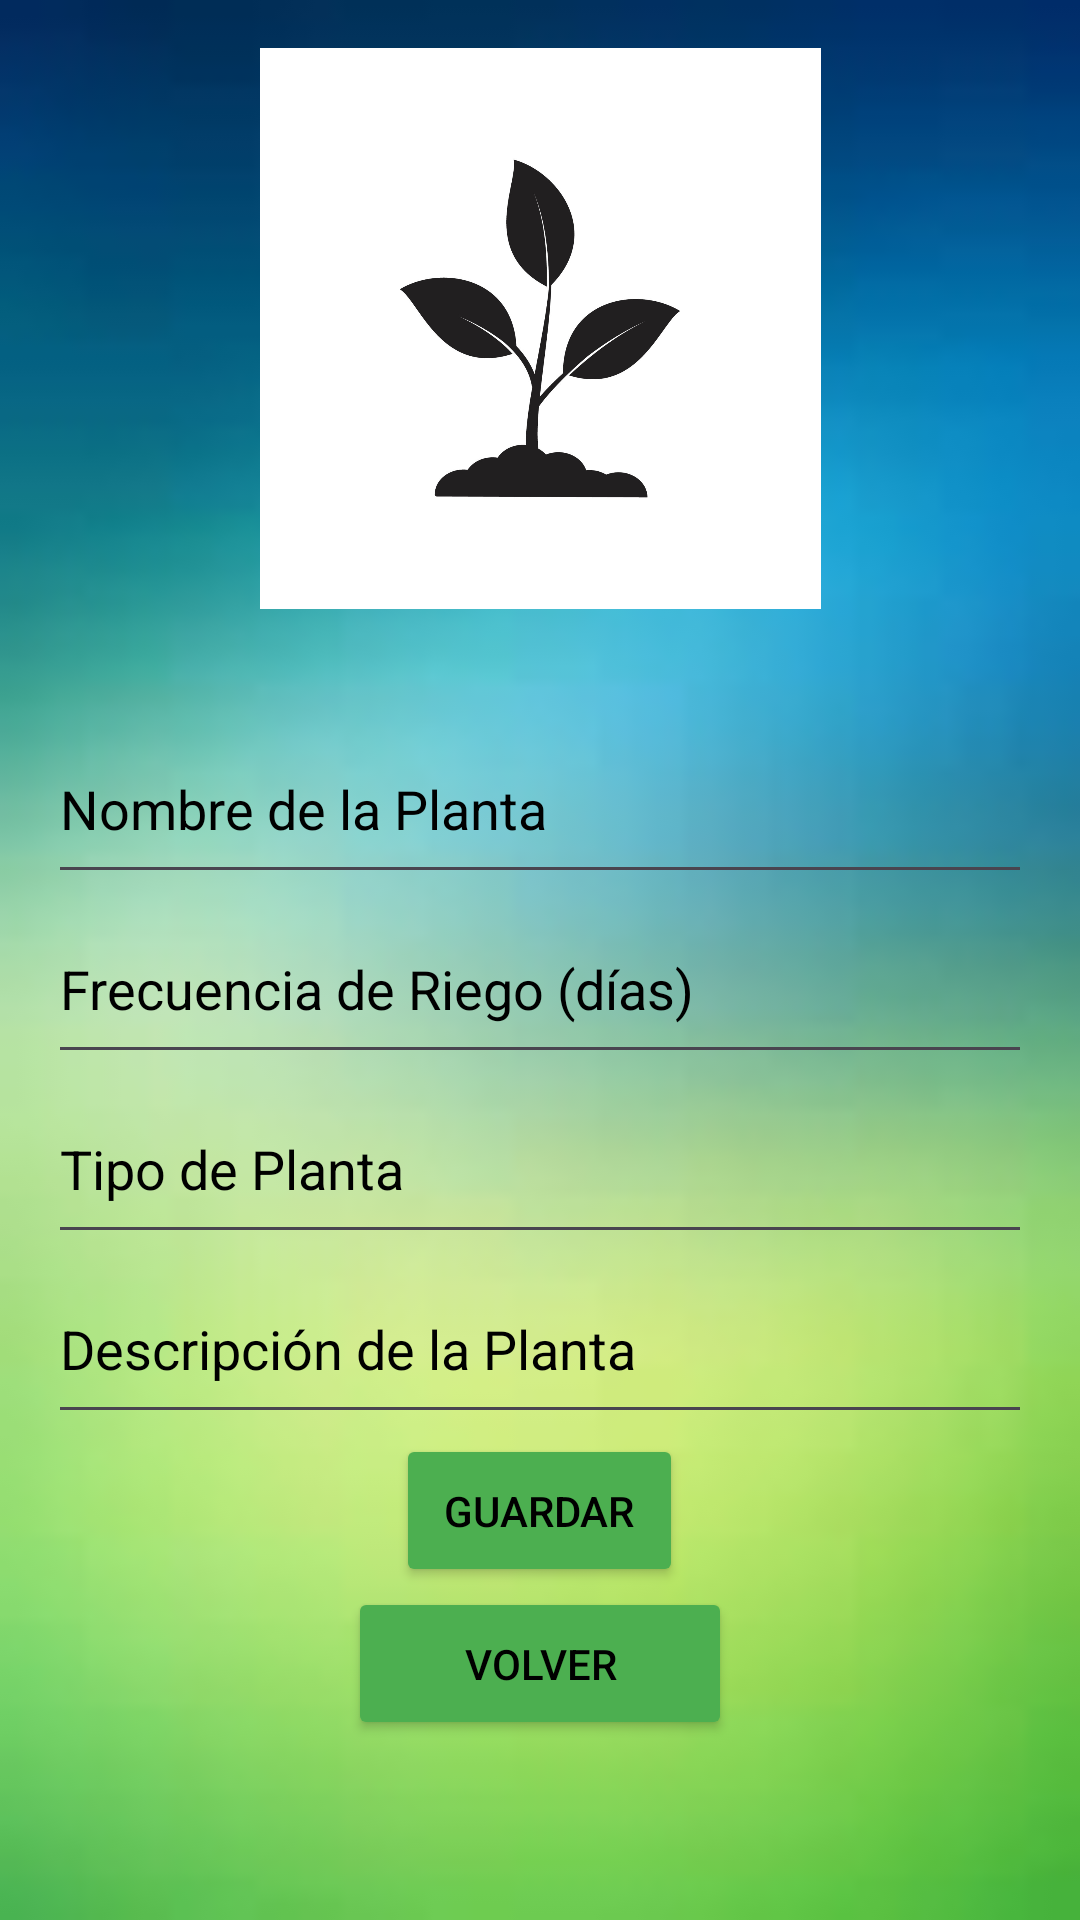

Produce the Android XML layout that renders to this screen, including the resource entries it uses.
<!-- AndroidManifest.xml: application theme Theme.PlantPal -->
<!-- res/layout/activity_modify_plant.xml -->
<LinearLayout xmlns:android="http://schemas.android.com/apk/res/android"
    xmlns:app="http://schemas.android.com/apk/res-auto"
    android:layout_width="match_parent"
    android:layout_height="match_parent"
    android:orientation="vertical"
    android:padding="16dp"
    android:background="@drawable/back">

    <ImageView
        android:id="@+id/imageViewModify"
        android:layout_width="match_parent"
        android:layout_height="187dp"
        app:srcCompat="@drawable/plant" />

    <Space
        android:layout_width="match_parent"
        android:layout_height="35dp" />

    <EditText
        android:id="@+id/et_plant_name"
        android:layout_width="match_parent"
        android:layout_height="60dp"
        android:hint="Nombre de la Planta"
        android:inputType="text"
        android:textColor="#000000"
        android:textColorHighlight="#000000"
        android:textColorHint="#000000" />

    <EditText
        android:id="@+id/et_plant_days"
        android:layout_width="match_parent"
        android:layout_height="60dp"
        android:hint="Frecuencia de Riego (días)"
        android:inputType="number"
        android:textColor="#000000"
        android:textColorHighlight="#000000"
        android:textColorHint="#000000" />

    <EditText
        android:id="@+id/et_plant_type"
        android:layout_width="match_parent"
        android:layout_height="60dp"
        android:hint="Tipo de Planta"
        android:textColor="#000000"
        android:textColorHighlight="#000000"
        android:textColorHint="#000000" />

    <EditText
        android:id="@+id/et_plant_description"
        android:layout_width="match_parent"
        android:layout_height="60dp"
        android:hint="Descripción de la Planta"
        android:inputType="text"
        android:textColor="#000000"
        android:textColorHighlight="#000000"
        android:textColorHint="#000000" />

    <Button
        android:id="@+id/btn_save"
        android:layout_width="wrap_content"
        android:layout_height="wrap_content"
        android:layout_gravity="center"
        android:backgroundTint="#4CAF50"
        android:padding="16dp"
        android:text="Guardar"
        android:textColor="#000000" />

    <Button
        android:id="@+id/buttonBack"
        android:layout_width="128dp"
        android:layout_height="wrap_content"
        android:layout_gravity="center"
        android:backgroundTint="#4CAF50"
        android:padding="16dp"
        android:text="Volver"
        android:textColor="#000000" />

</LinearLayout>
<!-- resources referenced by this layout -->
<resources>
  <!-- drawable back: jpg bitmap (drawable, 1661 bytes) -->
  <!-- drawable plant: jpg bitmap (drawable, 56971 bytes) -->
  <style name="Theme.PlantPal" parent="Base.Theme.PlantPal" />
  <style name="Base.Theme.PlantPal" parent="Theme.Material3.DayNight.NoActionBar">
          
          
      </style>
</resources>
